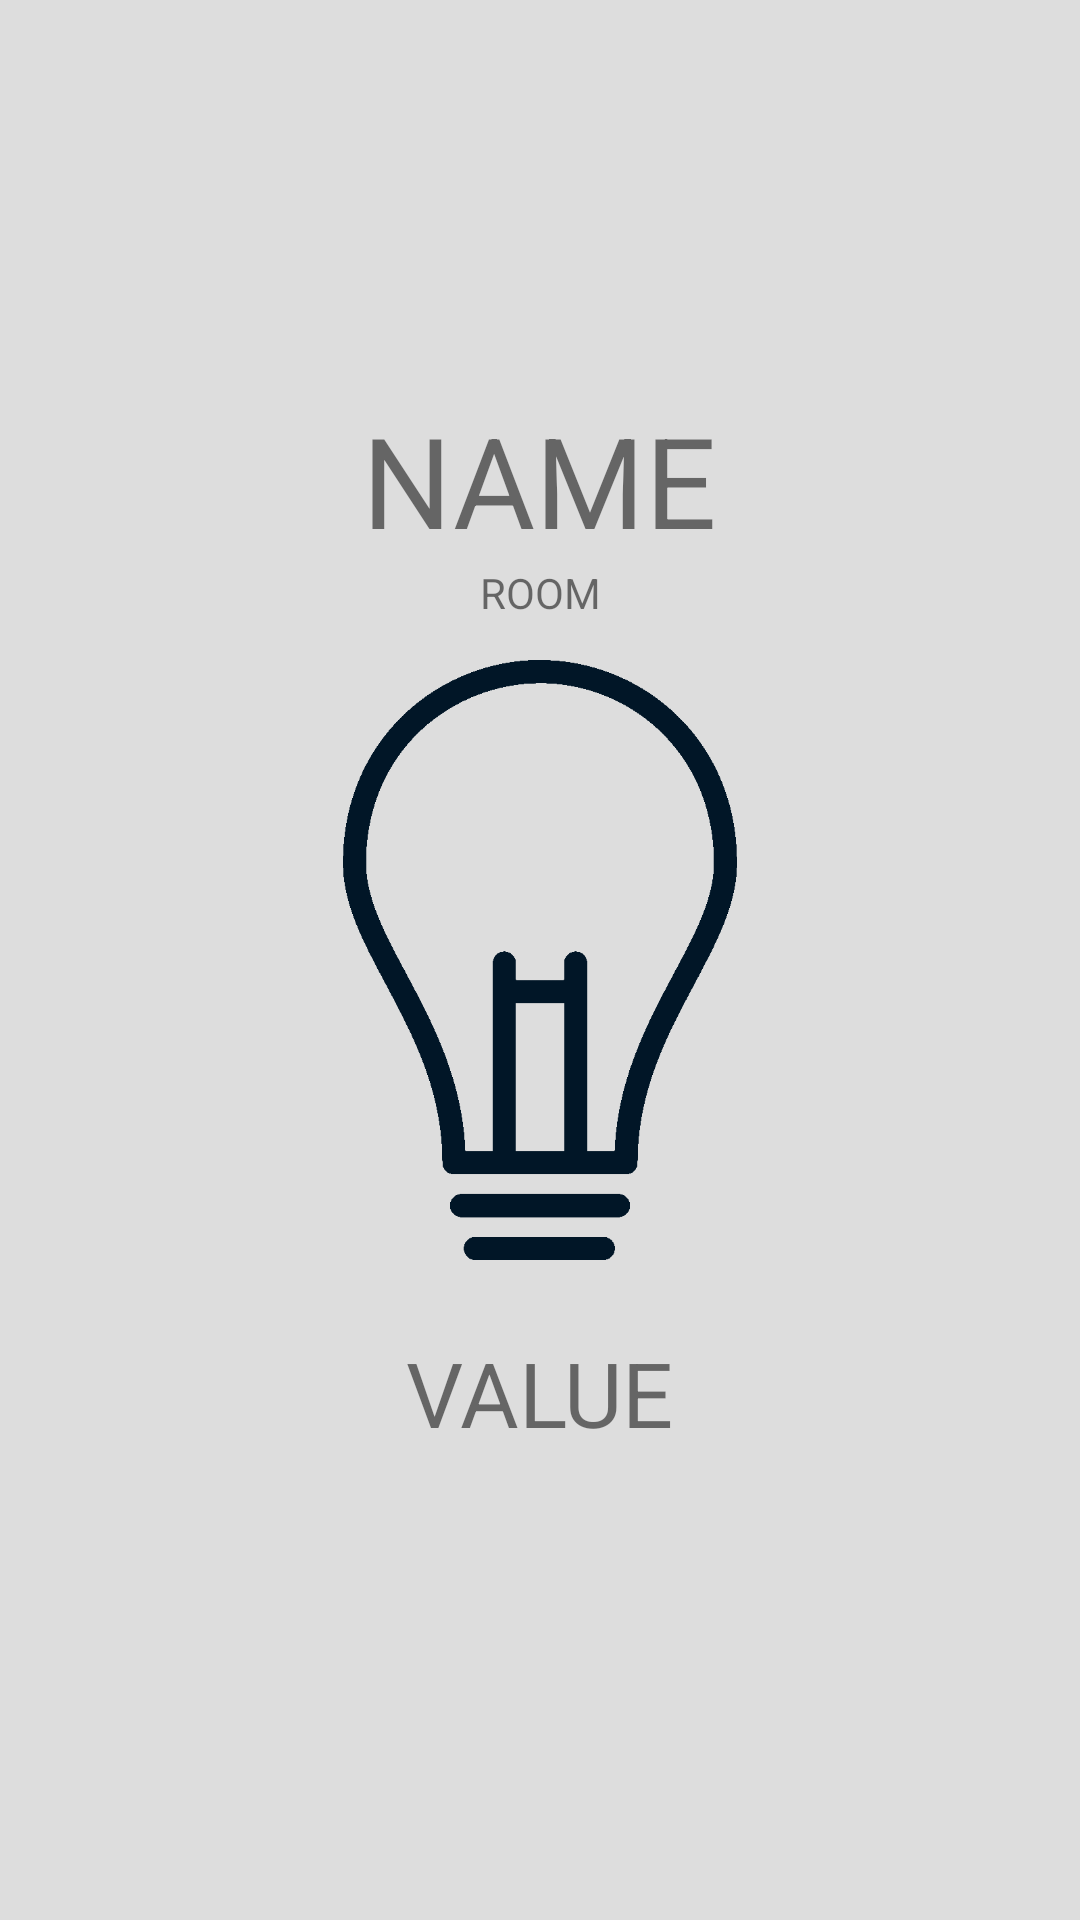

Layout XML and referenced resources for this Android screen:
<!-- AndroidManifest.xml: application theme AppTheme -->
<!-- res/layout/fragment_actor_home.xml -->
<?xml version="1.0" encoding="utf-8"?>
<androidx.constraintlayout.widget.ConstraintLayout xmlns:android="http://schemas.android.com/apk/res/android"
    xmlns:app="http://schemas.android.com/apk/res-auto"
    xmlns:tools="http://schemas.android.com/tools"
    android:layout_width="match_parent"
    android:layout_height="match_parent"
    tools:context=".fragments.ActorHome">

    <ImageView
        android:id="@+id/imageSensorHome"
        android:layout_width="200dp"
        android:layout_height="200dp"
        android:src="@drawable/lamp"
        app:layout_constraintBottom_toBottomOf="parent"
        app:layout_constraintEnd_toEndOf="parent"
        app:layout_constraintStart_toStartOf="parent"
        app:layout_constraintTop_toTopOf="parent"
        tools:visibility="visible" />

    <TextView
        android:id="@+id/nameText"
        android:layout_width="wrap_content"
        android:layout_height="wrap_content"
        android:layout_marginBottom="32dp"
        android:text="NAME"
        android:textSize="42sp"
        app:layout_constraintBottom_toTopOf="@+id/imageSensorHome"
        app:layout_constraintEnd_toEndOf="@+id/imageSensorHome"
        app:layout_constraintStart_toStartOf="@+id/imageSensorHome" />

    <TextView
        android:id="@+id/roomText"
        android:layout_width="wrap_content"
        android:layout_height="wrap_content"
        android:text="ROOM"
        app:layout_constraintEnd_toEndOf="@+id/nameText"
        app:layout_constraintStart_toStartOf="@+id/nameText"
        app:layout_constraintTop_toBottomOf="@+id/nameText" />

    <TextView
        android:id="@+id/valueText"
        android:layout_width="wrap_content"
        android:layout_height="wrap_content"
        android:layout_marginTop="24dp"
        android:text="VALUE"
        android:textSize="30sp"
        app:layout_constraintEnd_toEndOf="@+id/imageSensorHome"
        app:layout_constraintStart_toStartOf="@+id/imageSensorHome"
        app:layout_constraintTop_toBottomOf="@+id/imageSensorHome" />

    <androidx.constraintlayout.widget.ConstraintLayout
        android:id="@+id/changeValueContainer"
        android:layout_width="200dp"
        android:layout_height="50dp"
        android:layout_marginTop="8dp"
        app:layout_constraintEnd_toEndOf="@+id/valueText"
        app:layout_constraintStart_toStartOf="@+id/valueText"
        app:layout_constraintTop_toBottomOf="@+id/valueText">

    </androidx.constraintlayout.widget.ConstraintLayout>

</androidx.constraintlayout.widget.ConstraintLayout>
<!-- resources referenced by this layout -->
<resources>
  <!-- drawable lamp: png bitmap (drawable-xxxhdpi, 24076 bytes) -->
  <style name="AppTheme" parent="Theme.AppCompat.Light.NoActionBar">
          
          <item name="colorPrimaryDark">@color/transp</item>
          <item name="android:windowBackground">@color/background</item>
          <item name="colorAccent">@color/colorAccent</item>
          <item name="android:navigationBarColor">@color/transp</item>
          <item name="android:textColorPrimary">@color/black</item>
          <item name="android:windowLightStatusBar">true</item>
      </style>
  <color name="transp">@android:color/transparent</color>
  <color name="background">#FFDDDDDD</color>
  <color name="colorAccent">#03DAC5</color>
  <color name="black">#000000</color>
</resources>
